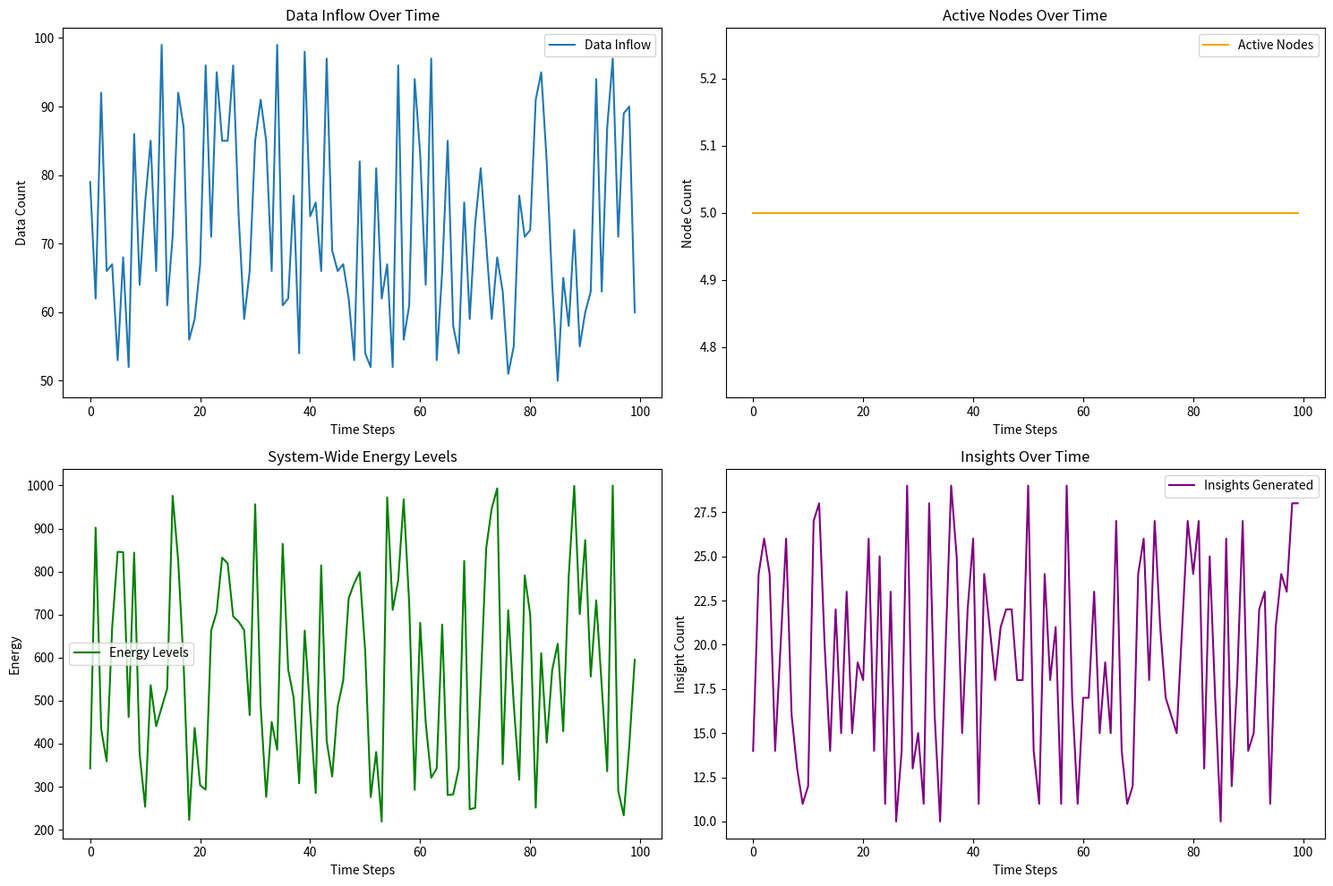
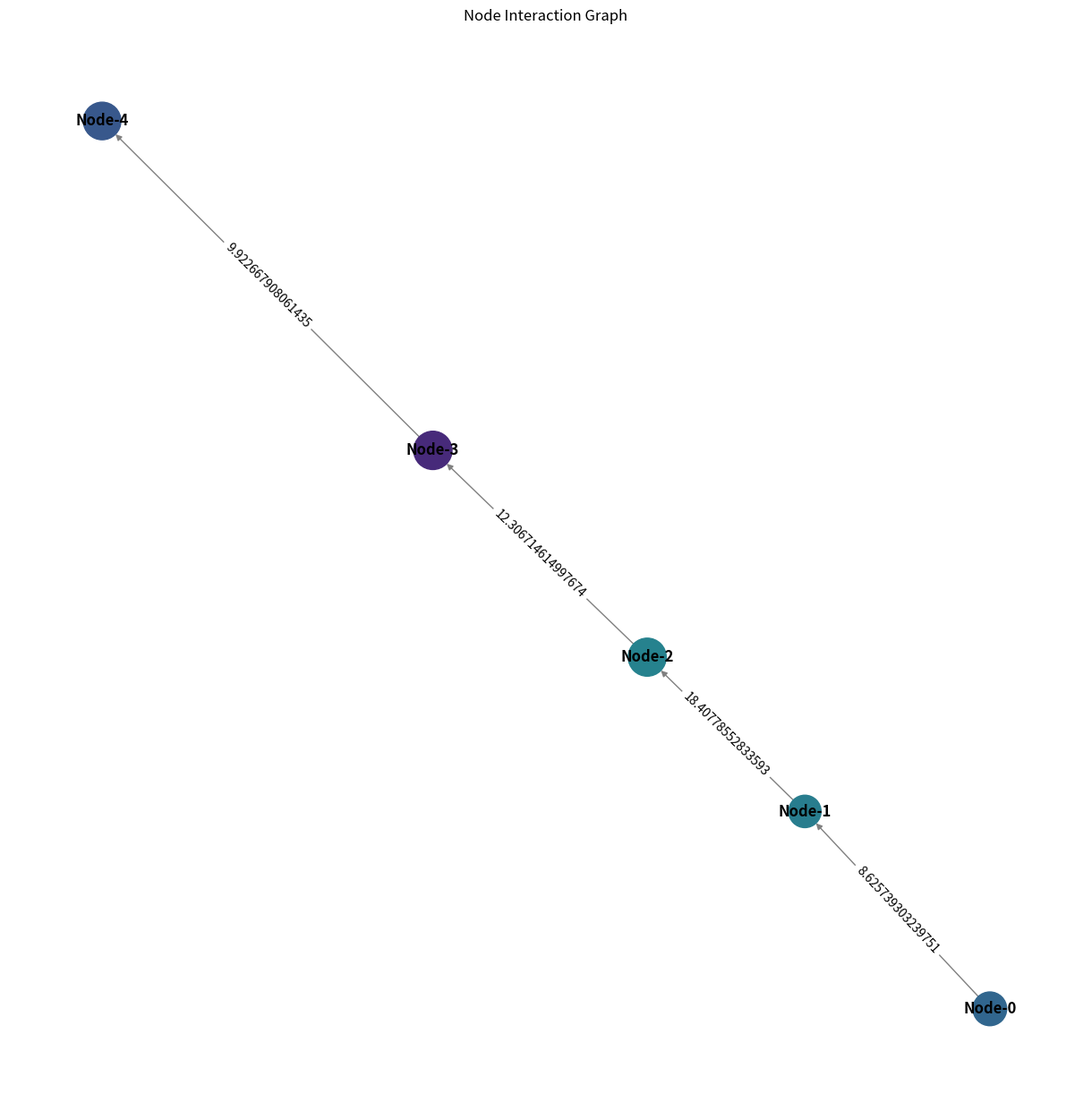

The script that saved these images, in order:
import matplotlib.pyplot as plt
import numpy as np
import networkx as nx
from collections import deque
from datetime import datetime
from typing import Dict, List

class NodeMetrics:
    """
    Tracks individual node performance metrics.
    """
    def __init__(self):
        self.energy_history = deque(maxlen=1000)
        self.knowledge_history = deque(maxlen=1000)
        self.task_completion_rate = deque(maxlen=1000)
        self.interaction_count = 0
        self.last_active = datetime.now()
        self.performance_score = 0.0

class EnvironmentalMetrics:
    """
    Tracks and visualizes the metrics for the Kaleidoscope AI environment using multidimensional graph theory.
    """

    def __init__(self):
        self.data_inflow = deque(maxlen=1000)  # Tracks inflow of data into the environment
        self.nodes_in_environment = deque(maxlen=1000)  # Tracks number of active nodes
        self.energy_levels = deque(maxlen=1000)  # Tracks system-wide energy levels
        self.resource_levels = deque(maxlen=1000)  # Tracks available resources
        self.insight_counts = deque(maxlen=1000)  # Tracks insights generated
        self.graph = nx.DiGraph()  # Initializes a directed graph for nodes and tasks
        self.node_metrics: Dict[str, NodeMetrics] = {}  # Tracks performance metrics for each node

    def add_node(self, node_id, energy_level, knowledge):
        """
        Adds a node to the graph and initializes its metrics.

        Parameters:
            node_id (str): Unique identifier for the node.
            energy_level (float): Initial energy level of the node.
            knowledge (float): Initial knowledge level of the node.
        """
        self.graph.add_node(node_id, energy=energy_level, knowledge=knowledge)
        self.node_metrics[node_id] = NodeMetrics()
        self.node_metrics[node_id].energy_history.append(energy_level)
        self.node_metrics[node_id].knowledge_history.append(knowledge)

    def add_task_dependency(self, source_node, target_node, weight):
        """
        Adds a directed edge to represent a task dependency between nodes.

        Parameters:
            source_node (str): Node initiating the task.
            target_node (str): Node receiving the task.
            weight (float): Complexity or cost of the task.
        """
        self.graph.add_edge(source_node, target_node, weight=weight)
        self.node_metrics[source_node].interaction_count += 1
        self.node_metrics[target_node].interaction_count += 1

    def update_metrics(self, data_inflow, node_count, energy_level, resource_level, insights):
        """
        Updates the environmental metrics with the latest data.

        Parameters:
            data_inflow (int): Number of datasets entering the environment.
            node_count (int): Number of active nodes.
            energy_level (float): Total system-wide energy.
            resource_level (float): Available resources in the system.
            insights (int): Insights generated during this time period.
        """
        self.data_inflow.append(data_inflow)
        self.nodes_in_environment.append(node_count)
        self.energy_levels.append(energy_level)
        self.resource_levels.append(resource_level)
        self.insight_counts.append(insights)

    def calculate_node_performance(self, node_id):
        """
        Calculates a performance score for a specific node.

        Parameters:
            node_id (str): Unique identifier for the node.

        Returns:
            float: Performance score of the node.
        """
        if node_id not in self.node_metrics:
            return 0.0

        metrics = self.node_metrics[node_id]
        avg_energy = np.mean(list(metrics.energy_history)) if metrics.energy_history else 0
        avg_knowledge = np.mean(list(metrics.knowledge_history)) if metrics.knowledge_history else 0
        interaction_score = metrics.interaction_count / max(1, len(metrics.energy_history))

        performance_score = 0.4 * avg_energy + 0.4 * avg_knowledge + 0.2 * interaction_score
        metrics.performance_score = performance_score
        return performance_score

    def plot_metrics(self):
        """
        Plots the tracked environmental metrics.
        """
        plt.figure(figsize=(15, 10))

        # Data inflow
        plt.subplot(2, 2, 1)
        plt.plot(self.data_inflow, label='Data Inflow')
        plt.title('Data Inflow Over Time')
        plt.xlabel('Time Steps')
        plt.ylabel('Data Count')
        plt.legend()

        # Nodes in environment
        plt.subplot(2, 2, 2)
        plt.plot(self.nodes_in_environment, label='Active Nodes', color='orange')
        plt.title('Active Nodes Over Time')
        plt.xlabel('Time Steps')
        plt.ylabel('Node Count')
        plt.legend()

        # Energy levels
        plt.subplot(2, 2, 3)
        plt.plot(self.energy_levels, label='Energy Levels', color='green')
        plt.title('System-Wide Energy Levels')
        plt.xlabel('Time Steps')
        plt.ylabel('Energy')
        plt.legend()

        # Insights generated
        plt.subplot(2, 2, 4)
        plt.plot(self.insight_counts, label='Insights Generated', color='purple')
        plt.title('Insights Over Time')
        plt.xlabel('Time Steps')
        plt.ylabel('Insight Count')
        plt.legend()

        plt.tight_layout()
        plt.show()

    def visualize_graph(self):
        """
        Visualizes the node interaction graph with advanced customizations.
        """
        pos = nx.spring_layout(self.graph)  # Position nodes using a force-directed layout
        node_sizes = [self.graph.nodes[node]['energy'] * 10 for node in self.graph.nodes]
        node_colors = [plt.cm.viridis(self.graph.nodes[node]['knowledge'] / 100) for node in self.graph.nodes]
        edge_weights = nx.get_edge_attributes(self.graph, 'weight')

        plt.figure(figsize=(12, 12))
        nx.draw(
            self.graph, pos, with_labels=True, node_size=node_sizes, font_weight='bold',
            node_color=node_colors, edge_color='gray'
        )
        nx.draw_networkx_edge_labels(self.graph, pos, edge_labels=edge_weights)
        plt.title('Node Interaction Graph')
        plt.show()

# Example Usage
environment_metrics = EnvironmentalMetrics()

# Simulating node additions and interactions
for i in range(5):
    environment_metrics.add_node(f"Node-{i}", energy_level=np.random.uniform(50, 100), knowledge=np.random.uniform(10, 50))

# Adding task dependencies
for i in range(4):
    environment_metrics.add_task_dependency(f"Node-{i}", f"Node-{i+1}", weight=np.random.uniform(5, 20))

# Simulating data updates for 100 time steps
for t in range(100):
    environment_metrics.update_metrics(
        data_inflow=np.random.randint(50, 100),
        node_count=5,
        energy_level=np.random.uniform(200, 1000),
        resource_level=np.random.uniform(500, 1500),
        insights=np.random.randint(10, 30)
    )

# Plot the metrics
environment_metrics.plot_metrics()

# Visualize the graph
environment_metrics.visualize_graph()
